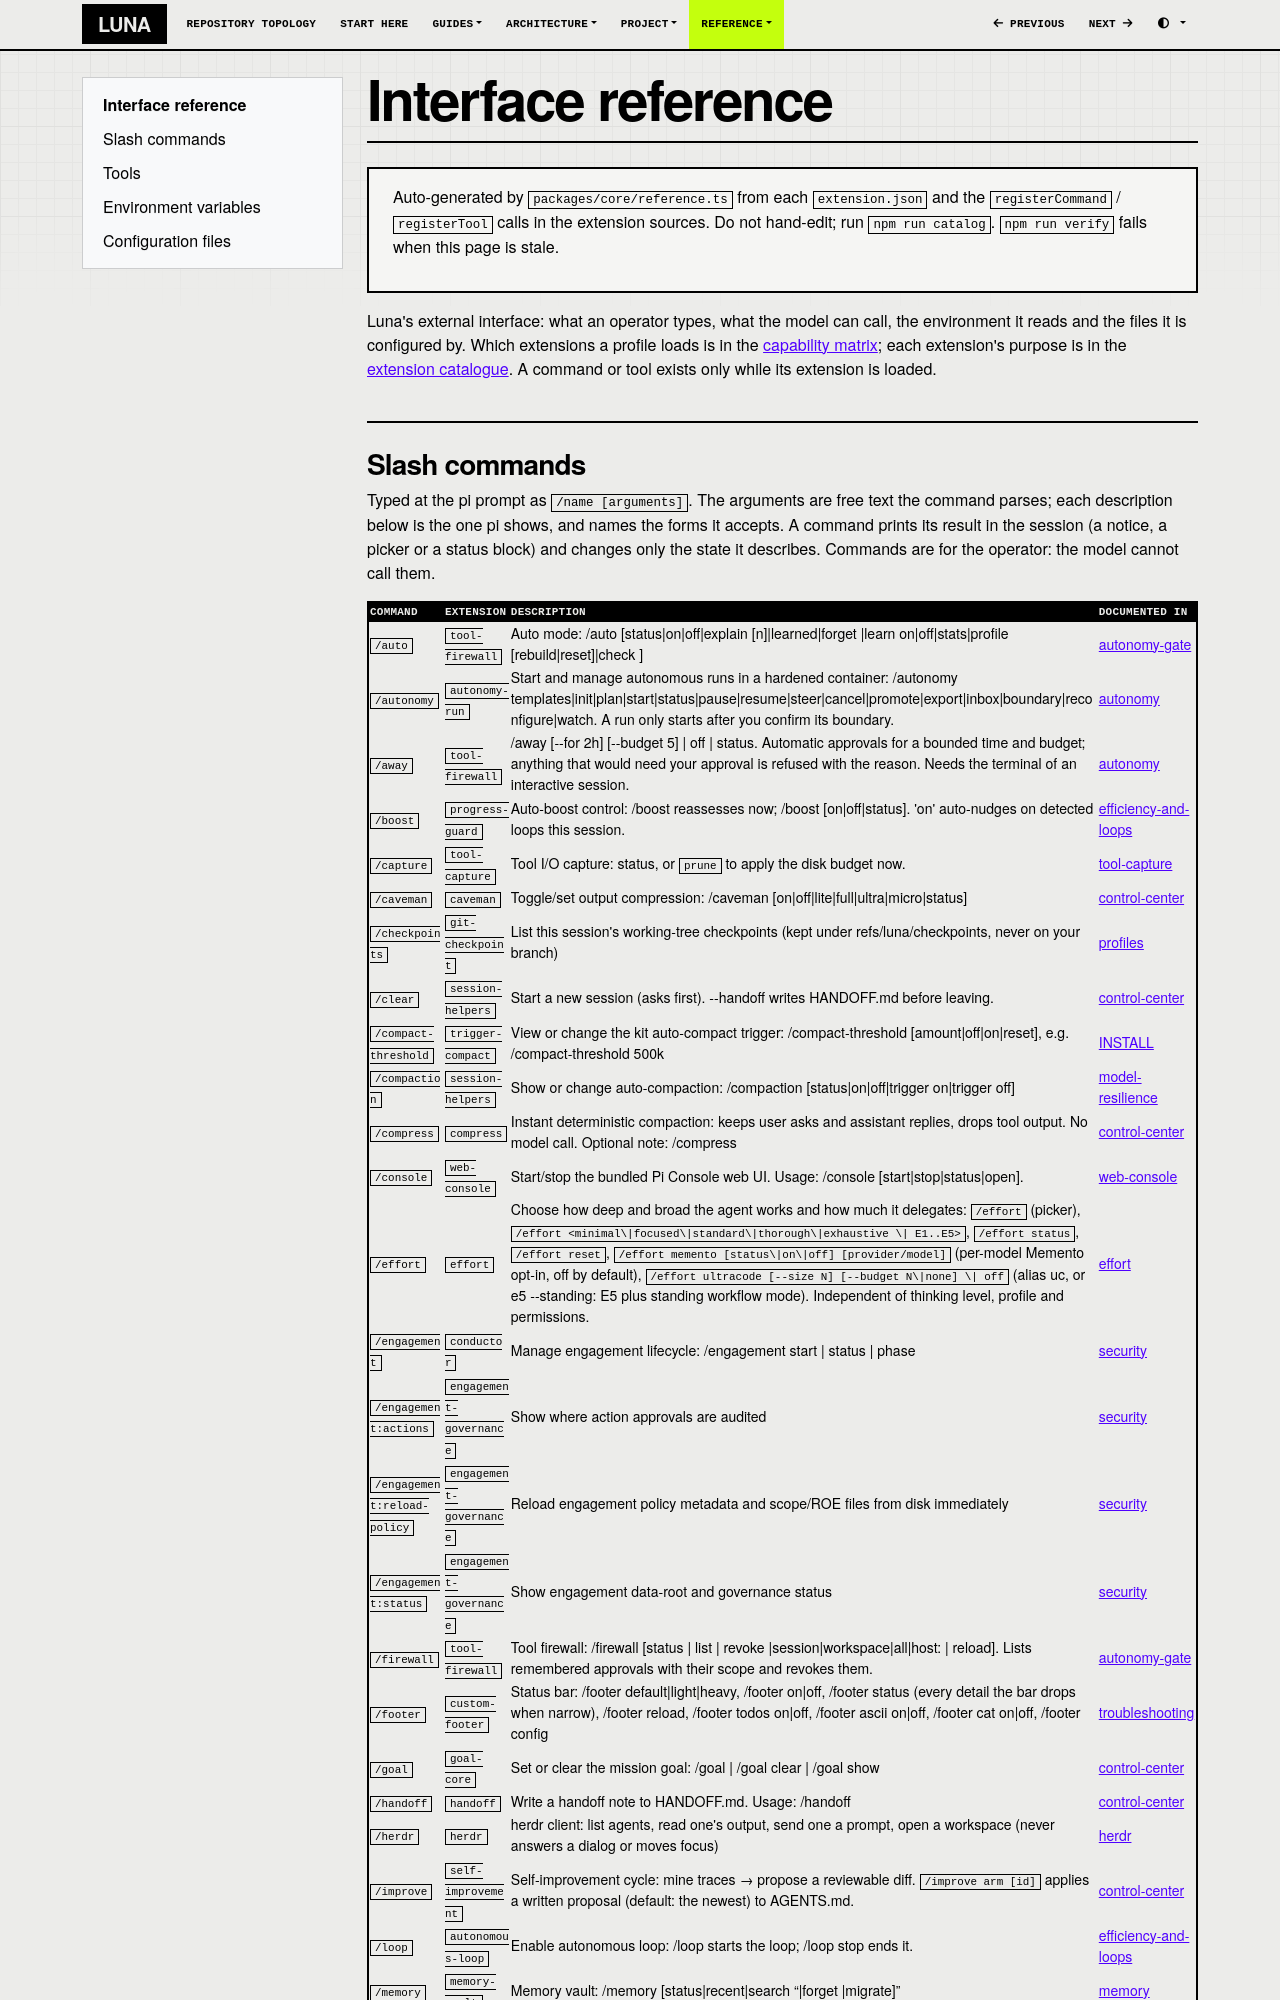

repository: SATUNIX/luna · page: reference/index.html · generator: mkdocs

# Interface reference

> Auto-generated by `packages/core/reference.ts` from each `extension.json` and the
> `registerCommand` / `registerTool` calls in the extension sources. Do not hand-edit; run
> `npm run catalog`. `npm run verify` fails when this page is stale.

Luna's external interface: what an operator types, what the model can call, the environment
it reads and the files it is configured by. Which extensions a profile loads is in the
[capability matrix](capability-matrix.md); each extension's purpose is in the
[extension catalogue](EXTENSIONS.md). A command or tool exists only while its extension is loaded.
